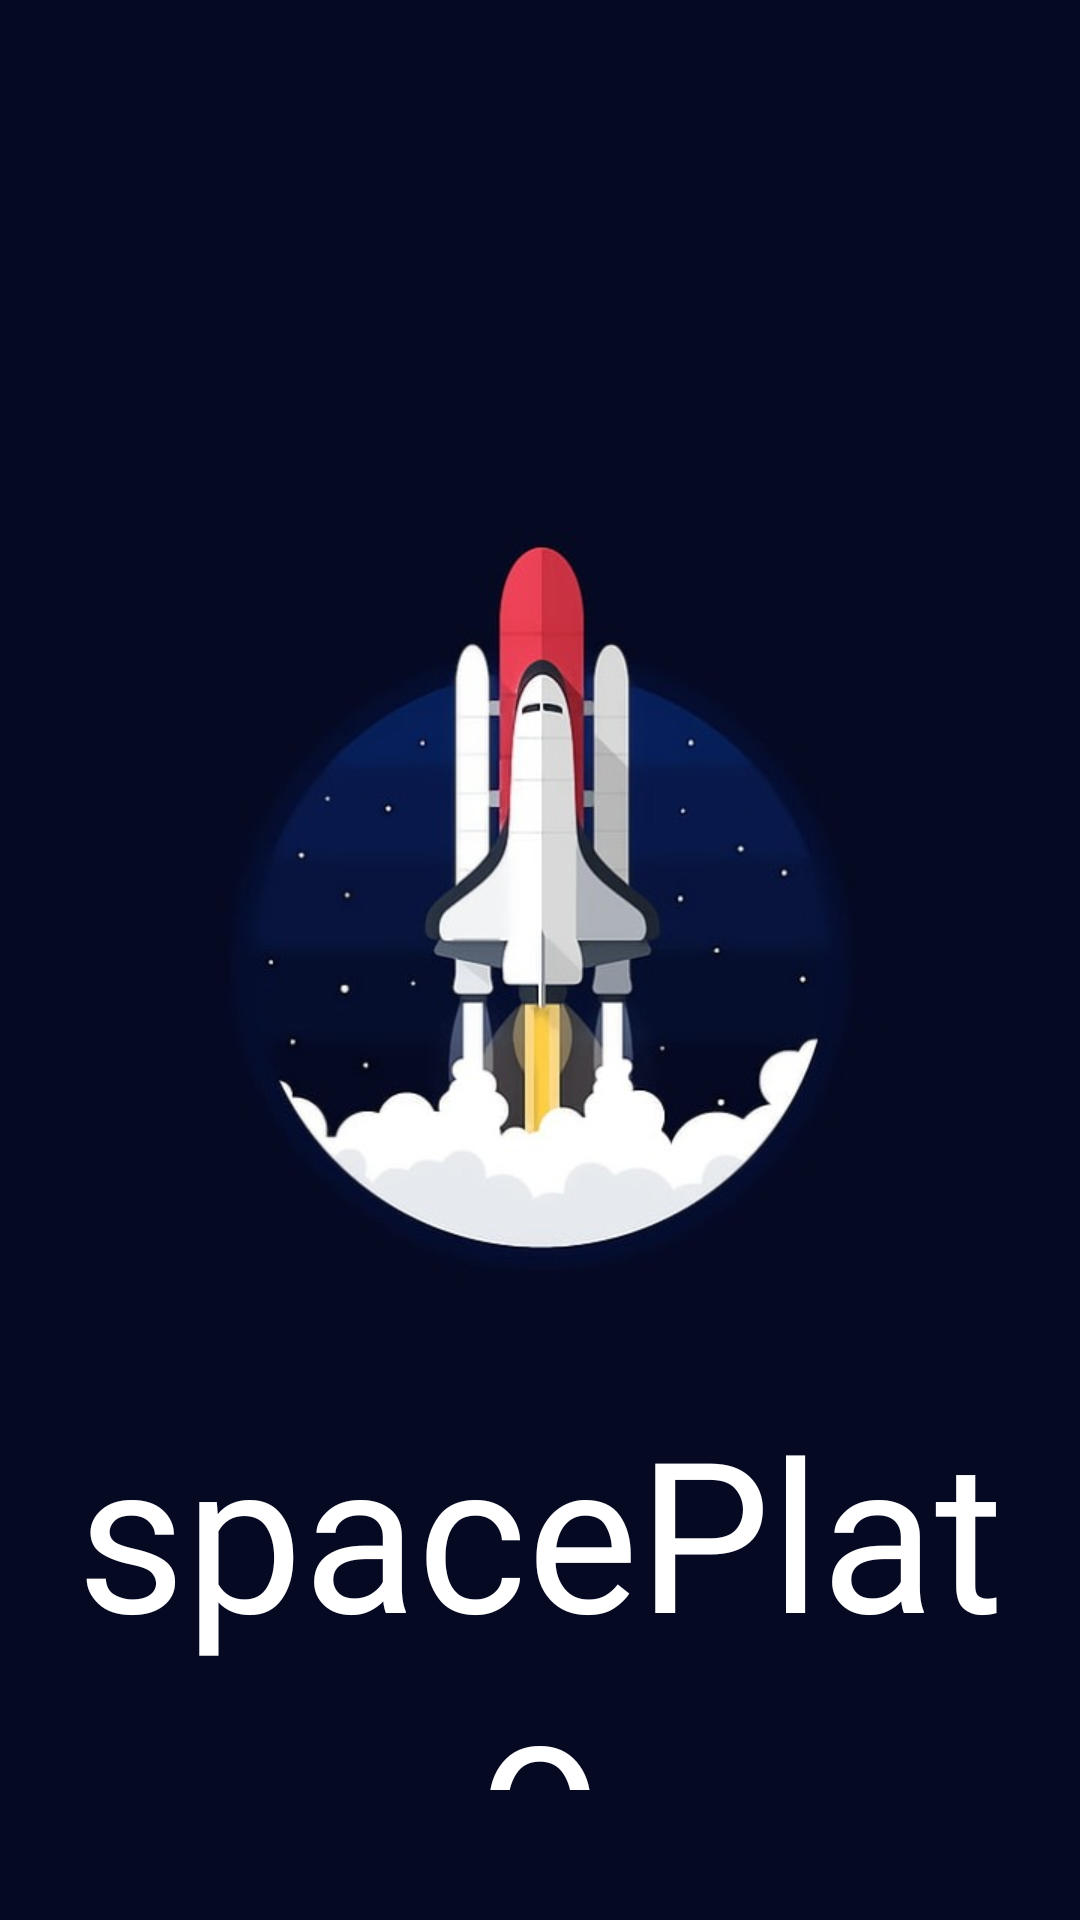

Android layout source for this screen:
<!-- AndroidManifest.xml: application theme Theme.SpacePlato -->
<!-- res/layout/activity_splash.xml -->
<?xml version="1.0" encoding="utf-8"?>
<androidx.constraintlayout.widget.ConstraintLayout xmlns:android="http://schemas.android.com/apk/res/android"
    xmlns:app="http://schemas.android.com/apk/res-auto"
    xmlns:tools="http://schemas.android.com/tools"
    android:layout_width="match_parent"
    android:layout_height="match_parent"
    android:background="@drawable/splash"
    tools:context=".SplashActivity">

    <TextView
        android:id="@+id/logo"
        android:layout_width="324dp"
        android:layout_height="133dp"
        android:layout_marginTop="509dp"
        android:layout_marginBottom="89dp"
        android:fontFamily="@font/bangers"
        android:text="spacePlato"
        android:textAlignment="center"
        android:textColor="@color/white"
        android:textSize="70sp"
        app:layout_constraintBottom_toBottomOf="parent"
        app:layout_constraintEnd_toEndOf="parent"
        app:layout_constraintStart_toStartOf="parent"
        app:layout_constraintTop_toTopOf="parent" />
</androidx.constraintlayout.widget.ConstraintLayout>
<!-- resources referenced by this layout -->
<resources>
  <!-- drawable splash: jpg bitmap (drawable, 33171 bytes) -->
  <style name="Theme.SpacePlato" parent="Theme.MaterialComponents.DayNight.DarkActionBar">
          
          <item name="colorPrimary">@color/purple_500</item>
          <item name="colorPrimaryVariant">@color/purple_700</item>
          <item name="colorOnPrimary">@color/white</item>
          
          <item name="colorSecondary">@color/teal_200</item>
          <item name="colorSecondaryVariant">@color/teal_700</item>
          <item name="colorOnSecondary">@color/black</item>
          
          <item name="android:statusBarColor" tools:targetApi="l">?attr/colorOnSecondary</item>
          
      </style>
  <!-- not gathered from this repository: default colours our renderer supplied (Android Studio template values) -->
  <color name="purple_500">#FF6200EE</color>
  <color name="purple_700">#FF3700B3</color>
  <color name="teal_200">#FF03DAC5</color>
  <color name="teal_700">#FF018786</color>
  <color name="black">#FF000000</color>
  <color name="white">#FFFFFFFF</color>
</resources>
